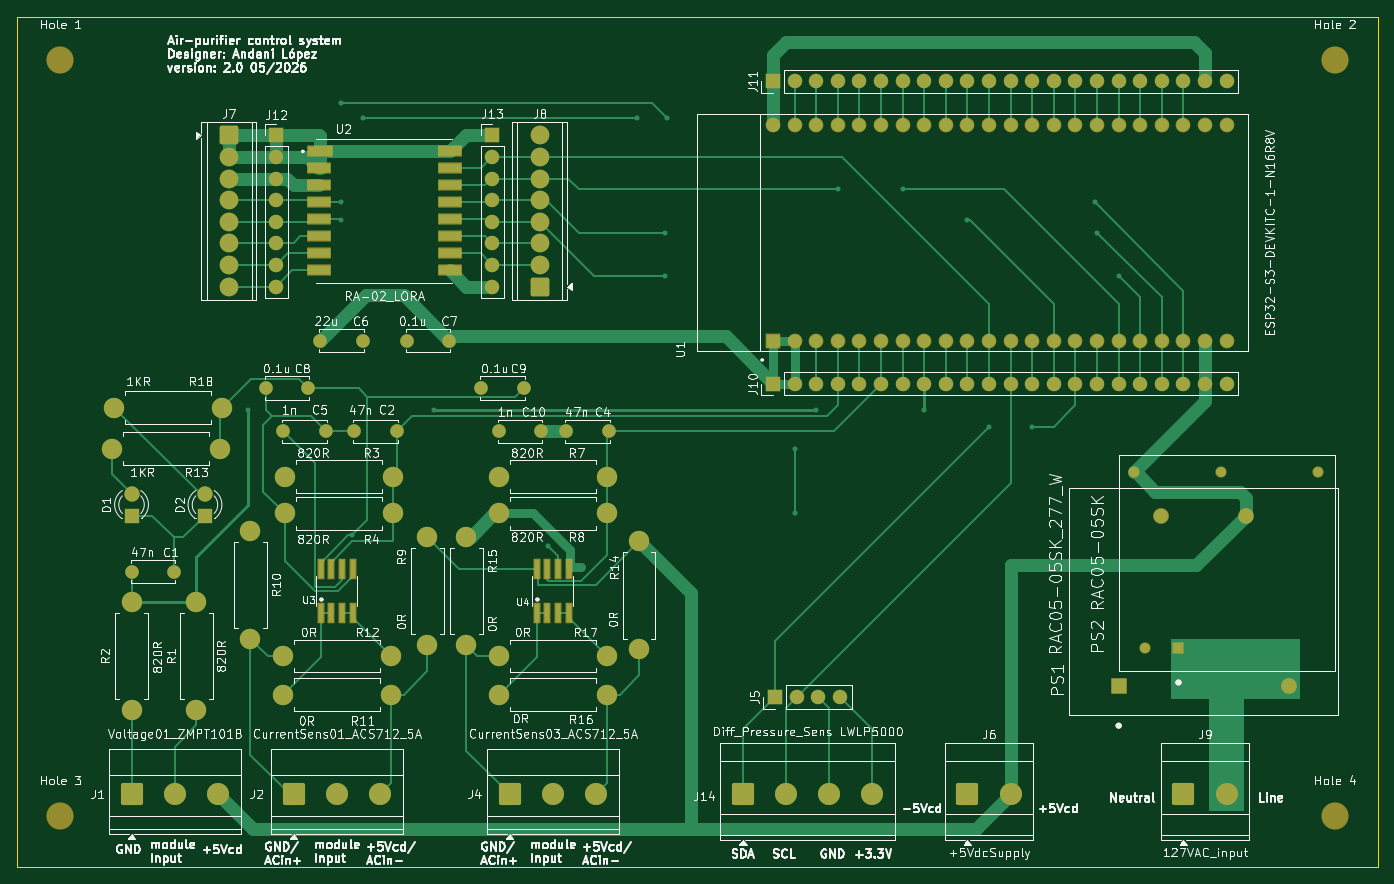
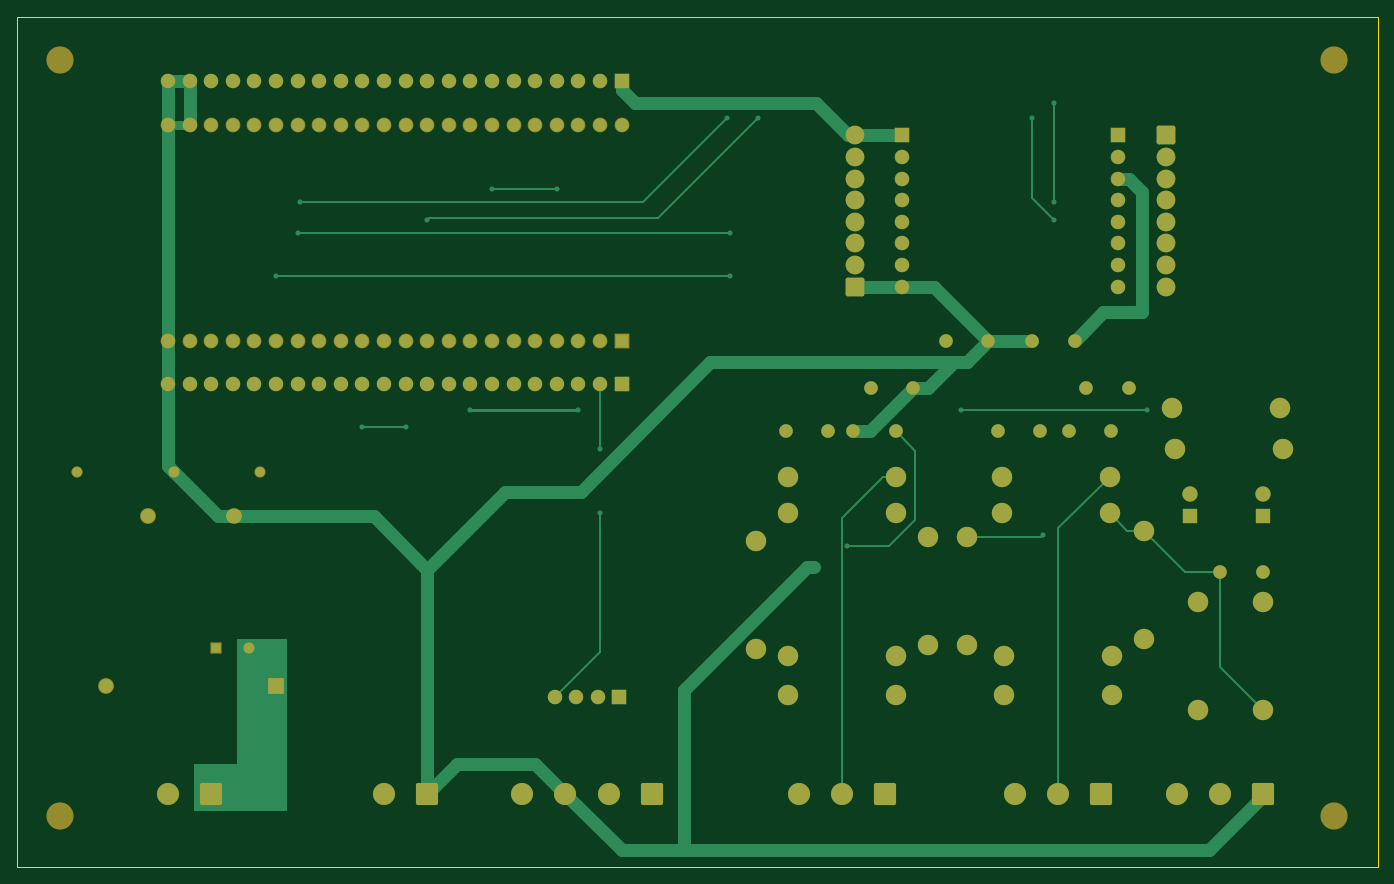
Circuit board: 9 layer files. Board 160.0 x 100.0 mm.
- bottom_copper: Walle_E_ESP32_S3_Node_v2-B_Cu.gbr (22343 bytes)
- bottom_mask: Walle_E_ESP32_S3_Node_v2-B_Mask.gbr (8045 bytes)
- paste: Walle_E_ESP32_S3_Node_v2-B_Paste.gbr (467 bytes)
- bottom_silk: Walle_E_ESP32_S3_Node_v2-B_Silkscreen.gbr (468 bytes)
- outline: Walle_E_ESP32_S3_Node_v2-Edge_Cuts.gbr (576 bytes)
- top_copper: Walle_E_ESP32_S3_Node_v2-F_Cu.gbr (38116 bytes)
- top_mask: Walle_E_ESP32_S3_Node_v2-F_Mask.gbr (9199 bytes)
- paste: Walle_E_ESP32_S3_Node_v2-F_Paste.gbr (1385 bytes)
- top_silk: Walle_E_ESP32_S3_Node_v2-F_Silkscreen.gbr (270899 bytes)

=== bottom_copper: Walle_E_ESP32_S3_Node_v2-B_Cu.gbr (22343 bytes, source omitted) ===
=== bottom_mask: Walle_E_ESP32_S3_Node_v2-B_Mask.gbr (8045 bytes, source omitted) ===
=== paste: Walle_E_ESP32_S3_Node_v2-B_Paste.gbr ===
%TF.GenerationSoftware,KiCad,Pcbnew,9.0.2*%
%TF.CreationDate,2026-05-21T13:44:50-06:00*%
%TF.ProjectId,Walle_E_ESP32_S3_Node_v2,57616c6c-655f-4455-9f45-535033325f53,rev?*%
%TF.SameCoordinates,Original*%
%TF.FileFunction,Paste,Bot*%
%TF.FilePolarity,Positive*%
%FSLAX46Y46*%
G04 Gerber Fmt 4.6, Leading zero omitted, Abs format (unit mm)*
G04 Created by KiCad (PCBNEW 9.0.2) date 2026-05-21 13:44:50*
%MOMM*%
%LPD*%
G01*
G04 APERTURE LIST*
G04 APERTURE END LIST*
M02*

=== bottom_silk: Walle_E_ESP32_S3_Node_v2-B_Silkscreen.gbr ===
%TF.GenerationSoftware,KiCad,Pcbnew,9.0.2*%
%TF.CreationDate,2026-05-21T13:44:50-06:00*%
%TF.ProjectId,Walle_E_ESP32_S3_Node_v2,57616c6c-655f-4455-9f45-535033325f53,rev?*%
%TF.SameCoordinates,Original*%
%TF.FileFunction,Legend,Bot*%
%TF.FilePolarity,Positive*%
%FSLAX46Y46*%
G04 Gerber Fmt 4.6, Leading zero omitted, Abs format (unit mm)*
G04 Created by KiCad (PCBNEW 9.0.2) date 2026-05-21 13:44:50*
%MOMM*%
%LPD*%
G01*
G04 APERTURE LIST*
G04 APERTURE END LIST*
M02*

=== outline: Walle_E_ESP32_S3_Node_v2-Edge_Cuts.gbr ===
%TF.GenerationSoftware,KiCad,Pcbnew,9.0.2*%
%TF.CreationDate,2026-05-21T13:44:50-06:00*%
%TF.ProjectId,Walle_E_ESP32_S3_Node_v2,57616c6c-655f-4455-9f45-535033325f53,rev?*%
%TF.SameCoordinates,Original*%
%TF.FileFunction,Profile,NP*%
%FSLAX46Y46*%
G04 Gerber Fmt 4.6, Leading zero omitted, Abs format (unit mm)*
G04 Created by KiCad (PCBNEW 9.0.2) date 2026-05-21 13:44:50*
%MOMM*%
%LPD*%
G01*
G04 APERTURE LIST*
%TA.AperFunction,Profile*%
%ADD10C,0.050000*%
%TD*%
G04 APERTURE END LIST*
D10*
X0Y0D02*
X160000000Y0D01*
X160000000Y-100000000D01*
X0Y-100000000D01*
X0Y0D01*
M02*

=== top_copper: Walle_E_ESP32_S3_Node_v2-F_Cu.gbr (38116 bytes, source omitted) ===
=== top_mask: Walle_E_ESP32_S3_Node_v2-F_Mask.gbr (9199 bytes, source omitted) ===
=== paste: Walle_E_ESP32_S3_Node_v2-F_Paste.gbr ===
%TF.GenerationSoftware,KiCad,Pcbnew,9.0.2*%
%TF.CreationDate,2026-05-21T13:44:50-06:00*%
%TF.ProjectId,Walle_E_ESP32_S3_Node_v2,57616c6c-655f-4455-9f45-535033325f53,rev?*%
%TF.SameCoordinates,Original*%
%TF.FileFunction,Paste,Top*%
%TF.FilePolarity,Positive*%
%FSLAX46Y46*%
G04 Gerber Fmt 4.6, Leading zero omitted, Abs format (unit mm)*
G04 Created by KiCad (PCBNEW 9.0.2) date 2026-05-21 13:44:50*
%MOMM*%
%LPD*%
G01*
G04 APERTURE LIST*
%ADD10R,0.609600X2.209800*%
%ADD11R,2.800000X1.100000*%
%ADD12R,2.600000X1.100000*%
G04 APERTURE END LIST*
D10*
%TO.C,U3*%
X35687000Y-70180200D03*
X36957000Y-70180200D03*
X38227000Y-70180200D03*
X39497000Y-70180200D03*
X39497000Y-64947800D03*
X38227000Y-64947800D03*
X36957000Y-64947800D03*
X35687000Y-64947800D03*
%TD*%
%TO.C,U4*%
X61087000Y-70180200D03*
X62357000Y-70180200D03*
X63627000Y-70180200D03*
X64897000Y-70180200D03*
X64897000Y-64947800D03*
X63627000Y-64947800D03*
X62357000Y-64947800D03*
X61087000Y-64947800D03*
%TD*%
D11*
%TO.C,U2*%
X35580000Y-15860000D03*
D12*
X35480000Y-17860000D03*
X35480000Y-19860000D03*
X35480000Y-21860000D03*
X35480000Y-23860000D03*
X35480000Y-25860000D03*
X35480000Y-27860000D03*
X35480000Y-29860000D03*
X50880000Y-29860000D03*
X50880000Y-27860000D03*
X50880000Y-25860000D03*
X50880000Y-23860000D03*
X50880000Y-21860000D03*
X50880000Y-19860000D03*
X50880000Y-17860000D03*
X50880000Y-15860000D03*
%TD*%
M02*

=== top_silk: Walle_E_ESP32_S3_Node_v2-F_Silkscreen.gbr (270899 bytes, source omitted) ===
